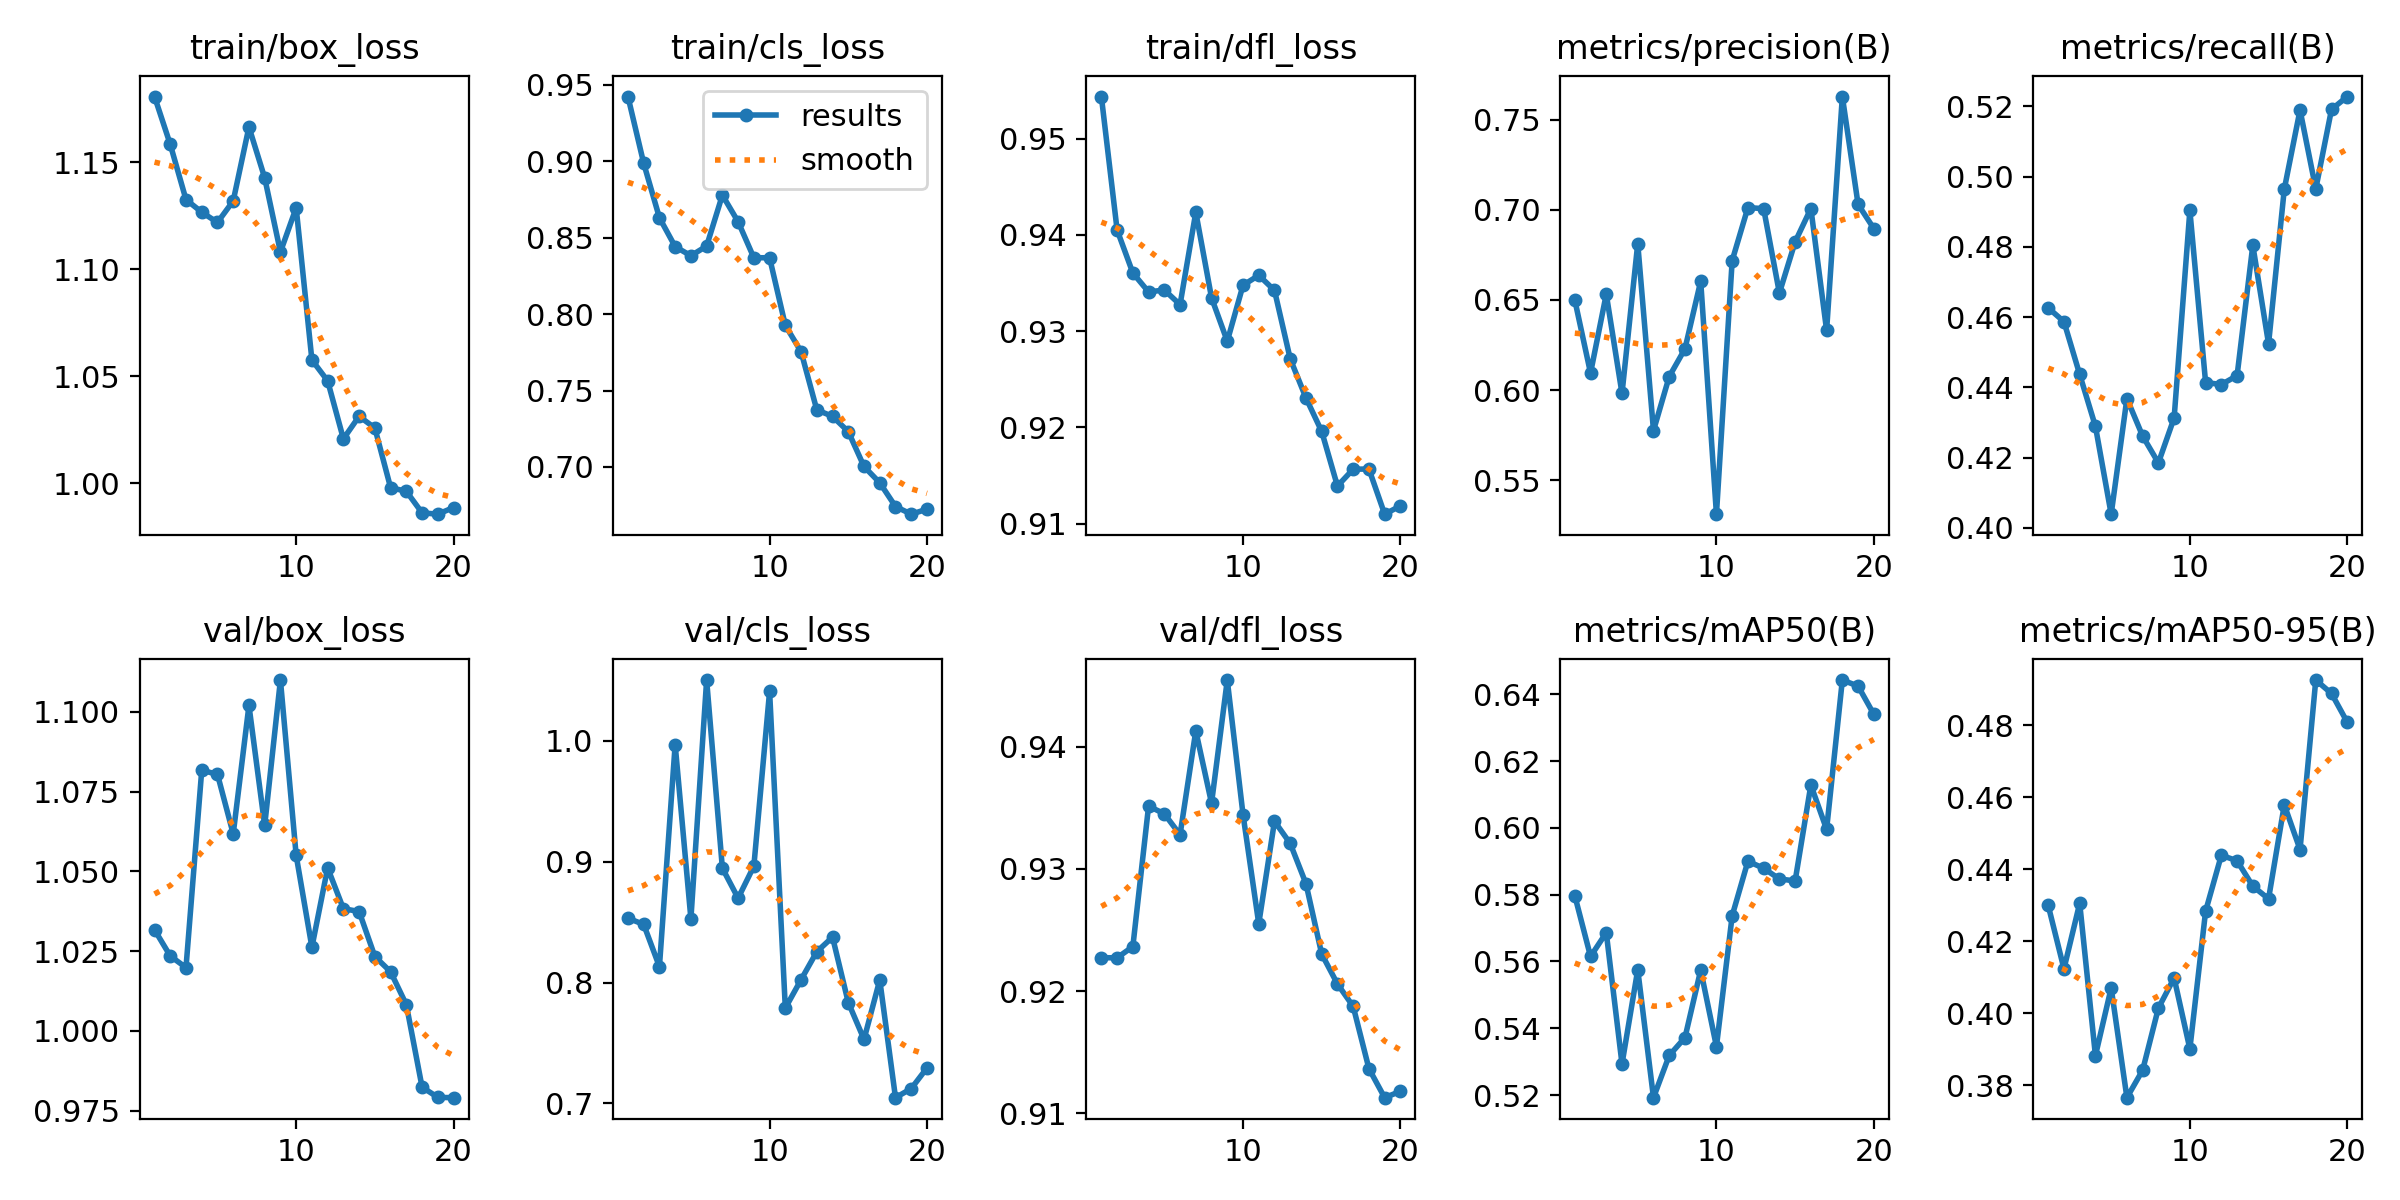

The file beside this chart, header and first rows:
epoch, time, train/box_loss, train/cls_loss, train/dfl_loss, metrics/precision(B), metrics/recall(B), metrics/mAP50(B), metrics/mAP50-95(B), val/box_loss, val/cls_loss, val/dfl_loss, lr/pg0, lr/pg1, lr/pg2
1, 492.5, 1.181, 0.9424, 0.9544, 0.65, 0.4626, 0.5797, 0.4299, 1.032, 0.8533, 0.9227, 0.08433, 0.0008248, 0.0008248
2, 983.6, 1.158, 0.8988, 0.9405, 0.6094, 0.4587, 0.5615, 0.4123, 1.023, 0.8481, 0.9227, 0.06841, 0.001575, 0.001575
3, 1475, 1.133, 0.8631, 0.936, 0.6532, 0.4437, 0.5686, 0.4305, 1.02, 0.8131, 0.9236, 0.05241, 0.002243, 0.002243
4, 1965, 1.127, 0.8442, 0.9341, 0.5981, 0.4289, 0.5293, 0.3882, 1.082, 0.997, 0.9351, 0.03633, 0.002827, 0.002827
5, 2456, 1.122, 0.8382, 0.9343, 0.6813, 0.4039, 0.5575, 0.407, 1.08, 0.8528, 0.9345, 0.02016, 0.003327, 0.003327
6, 2945, 1.132, 0.8446, 0.9327, 0.5775, 0.4368, 0.5192, 0.3765, 1.062, 1.05, 0.9328, 0.003915, 0.003745, 0.003745
7, 3435, 1.166, 0.8779, 0.9423, 0.6075, 0.4261, 0.5319, 0.3842, 1.102, 0.8946, 0.9413, 0.003501, 0.003501, 0.003501
8, 3924, 1.143, 0.8605, 0.9335, 0.6229, 0.4185, 0.5372, 0.4014, 1.064, 0.8698, 0.9354, 0.003252, 0.003252, 0.003252
9, 4415, 1.108, 0.8369, 0.929, 0.6604, 0.4313, 0.5574, 0.4098, 1.11, 0.8963, 0.9455, 0.003002, 0.003002, 0.003002
10, 4906, 1.129, 0.8369, 0.9348, 0.5311, 0.4904, 0.5345, 0.3901, 1.055, 1.041, 0.9345, 0.002752, 0.002752, 0.002752
11, 5392, 1.058, 0.7927, 0.9358, 0.6718, 0.4414, 0.5737, 0.4284, 1.026, 0.7789, 0.9255, 0.002502, 0.002502, 0.002502
12, 5877, 1.048, 0.7755, 0.9342, 0.7013, 0.4408, 0.59, 0.4439, 1.051, 0.8024, 0.9339, 0.002253, 0.002253, 0.002253
13, 6366, 1.021, 0.7374, 0.9271, 0.7006, 0.4434, 0.5879, 0.4424, 1.038, 0.8255, 0.9321, 0.002003, 0.002003, 0.002003
14, 6849, 1.031, 0.7331, 0.9231, 0.6538, 0.4804, 0.5847, 0.4353, 1.037, 0.8376, 0.9288, 0.001753, 0.001753, 0.001753
15, 7338, 1.026, 0.7232, 0.9196, 0.6822, 0.4524, 0.5841, 0.4318, 1.023, 0.7835, 0.923, 0.001504, 0.001504, 0.001504
16, 7827, 0.998, 0.7003, 0.9139, 0.7007, 0.4964, 0.6128, 0.4579, 1.019, 0.753, 0.9206, 0.001254, 0.001254, 0.001254
17, 8317, 0.9963, 0.6897, 0.9157, 0.6331, 0.519, 0.5995, 0.4455, 1.008, 0.8021, 0.9187, 0.001004, 0.001004, 0.001004
18, 8803, 0.9862, 0.6741, 0.9157, 0.7629, 0.4965, 0.6442, 0.4925, 0.9824, 0.7047, 0.9136, 0.0007543, 0.0007543, 0.0007543
19, 9287, 0.9856, 0.6691, 0.911, 0.703, 0.5191, 0.6424, 0.4888, 0.9791, 0.7123, 0.9113, 0.0005045, 0.0005045, 0.0005045
20, 9776, 0.9887, 0.6724, 0.9119, 0.6896, 0.5228, 0.634, 0.4808, 0.9791, 0.7293, 0.9118, 0.0002547, 0.0002547, 0.0002547
